pico-8 play session: hold ← + tap ❎, after a click and taps of 🅾, ❎, 🅾+❎, 🅾 in the second before t = 0

[t = 1 s] hold ← ~1s, tap ❎ ~2×
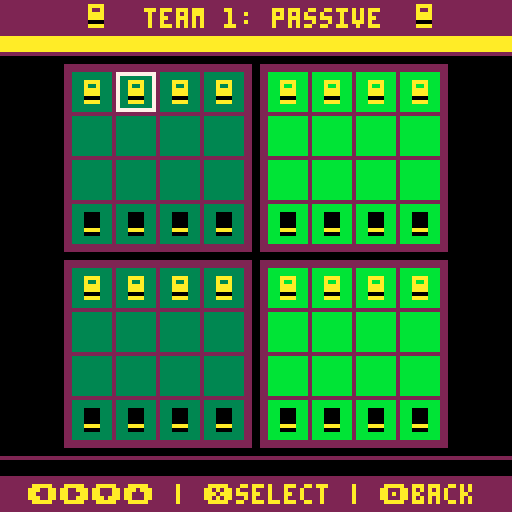
[t = 2 s] hold ← ~2s, tap ❎ ~4×
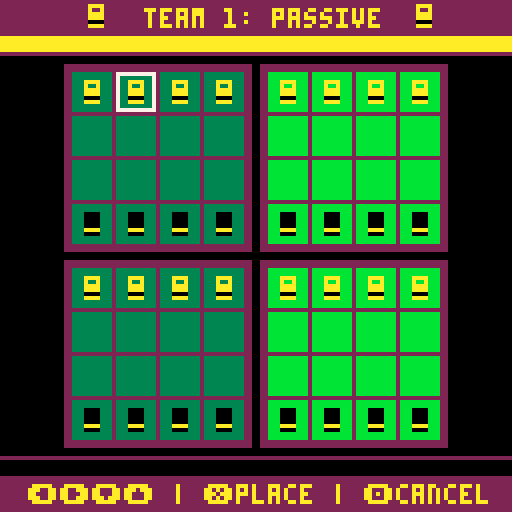
[t = 4 s] hold ← ~4s, tap ❎ ~7×
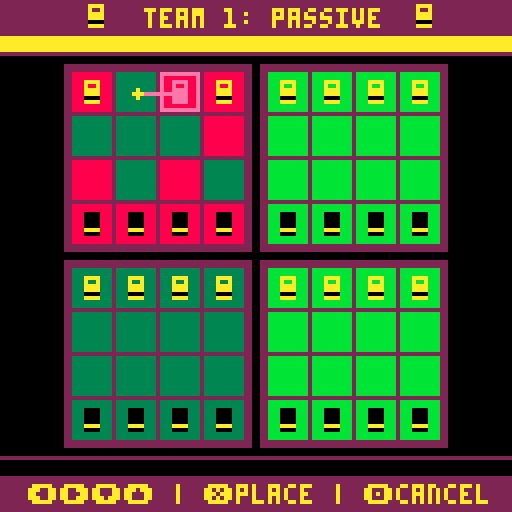
[t = 8 s] hold ← ~8s, tap ❎ ~14×
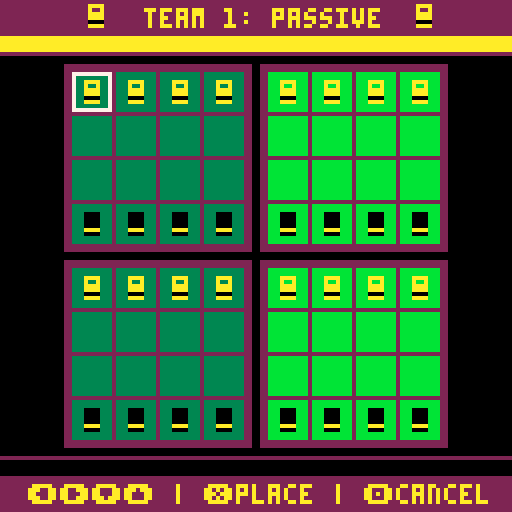

pico-8 cartridge
version 29
__lua__

function frnd(n)
	return flr(rnd(n))
end

function frnda(n, o)
	local addval = o or 1
	return frnd(n)+addval
end

function wrap(value, min, max)

	if value < min then
		return max
	elseif value > max then
		return min
	else
		return value
	end
end

function table_clear(t, start_value)
	local index_start = start_value or 1
	local count = #t
	for i=index_start, count do t[i]=nil end
end

function get_index_in_table(table, entry)
	for i=1, #table do
		if table[i] == entry then
			return i
		end
	end
end

function printc(str, y, col, x)
	print(str, (x or 66)-(#str*4)/2, y, col or 7)
end

function convert_string_to_list(target_list, string_index)
	local value_string = target_list[string_index]
	target_list[string_index] = nil
	for i=0, -1+#value_string/2 do
		add(target_list, tonum(sub(value_string, 1+i*2, 2+i*2)))
	end
	return target_list
end

function get_square_offset(location)
	return c_size_border_ext+c_size_squareborder*location
end

g_list_themes = {

{"custom [editable]", "040905100814000507121009010706020001"},
{"digital grid",  	  "031102070814000210141009081000070010"},
{"classic rock",      "040905100814000507131009030706030005"},
{"good vs. evil",  	  "020800100113000107131009050706060013"},
{"bubblegum pop",			"081402121301001407131009220706220207"},
{"citrus burst",			"091004070814001103120802030311170208"},
{"super shobu",       "000102100813001009041009350908341108"},
{"i want to believe", "000103110814000506031111360700370300"},
{"king of monsters",  "000201100814000310031008421109430605"},
{"20,000 leagues",    "011200100813000112071009300706310208"},
{"night in the city",	"051301100814000107121009230009240708"},
{"freezer burn",   		"131201100814000112071009110706110006"},
{"hole in one",  		  "030905101408000410091009030706290008"},
{"all the feels",     "000201111408000113021009180802191004"},
{"natural selection",	"040305100814000410091009320712330008"},
{"a dog's breakfast", "050300110814000904151008380409391504"},
{"taco vs. hotdog",   "010300100814000410081008400911411508"},
{"the floor is lava", "090802071415000810091009121002130214"}
}

g_list_theme_entry_names = {"title", "board dark", "board light", "board edge", "highlight", "invalid", "invalid2", "background", "menu", "text", "text2", "particle 1", "particle 2", "icon", "color", "color2", "icon", "color", "color2"}
g_list_piece_sprites = {"01020304050607080910111213141516171819202122232425262728293031323334353637383940414243"}
g_list_colors = {"00010203040506070809101112131415"}

function m_move(team, sect, pos_prev, pos_cur, pos_movedpiece_prev, pos_movedpiece_cur)
	local m =
	{
		team=team,
		sect=sect,
		pos_prev=pos_prev,
		pos_cur=pos_cur,
		pos_movedpiece_prev=pos_movedpiece_prev,
		pos_movedpiece_cur=pos_movedpiece_cur,


		play=function(self)
			local target_sect = board.sects[self.sect[1]][self.sect[2]]
			-- if we moved a piece
			if pos_movedpiece_cur then
				-- if the piece is moved off the board, remove it from remaining count
				if self.pos_movedpiece_cur[1] == 0 then
					target_sect.pieces_remaining[3-self.team] -= 1
					g_cap_pieces[self.team] += 1
				else
				-- set the piece's new location to be their team (can only push opposite team)
					target_sect.squares[self.pos_movedpiece_cur[1]][self.pos_movedpiece_cur[2]] = 3-self.team
				end
			end
			-- if we moved a piece
			if pos_movedpiece_prev then
				-- set the piece's prev location to no team (if we moved into it, that will get handled below)
				target_sect.squares[self.pos_movedpiece_prev[1]][self.pos_movedpiece_prev[2]] = 0
			end

			-- set the target spot to our team's color
			target_sect.squares[self.pos_cur[1]][self.pos_cur[2]] = self.team
			-- empty out our old position
			target_sect.squares[self.pos_prev[1]][self.pos_prev[2]] = 0

			board.sects[self.sect[1]][self.sect[2]] = target_sect
		end,

		undo=function(self)
			local target_sect = board.sects[self.sect[1]][self.sect[2]]
			-- set the place we moved back to 0 (if it had a piece on it, that will get fixed below)
			target_sect.squares[self.pos_cur[1]][self.pos_cur[2]] = 0
			-- set our original position back to our team fill
			target_sect.squares[self.pos_prev[1]][self.pos_prev[2]] = self.team
			-- check if we actually moved a piece
			if pos_movedpiece_cur then
				-- use 0 position to mark a scored piece vs. just no move
				if self.pos_movedpiece_cur[1] == 0 then
					-- if we moved a piece off of the board, return the score for it
					target_sect.pieces_remaining[3-self.team] += 1
					g_cap_pieces[self.team] -= 1
				else
					-- otherwise just remove it from its new location
					target_sect.squares[self.pos_movedpiece_cur[1]][self.pos_movedpiece_cur[2]] = 0
				end
			end
			-- check if we actually moved a piece
			if pos_movedpiece_prev then
				-- place it back in its prev location
				target_sect.squares[self.pos_movedpiece_prev[1]][self.pos_movedpiece_prev[2]] = 3-self.team
			end

			board.sects[self.sect[1]][self.sect[2]] = target_sect
		end,
	}
	return m
end

list_undo_moves = {}

function undo_add(move)
	-- if we're adding a new move in the middle of the move list, clear out the old moves past this point, as they are now invalid
	if g_turn <= #list_undo_moves then
		table_clear(list_undo_moves, g_turn)
	end
	add(list_undo_moves, move)
	g_turn += 1
end

function set_row_restrict()
	if g_team_move_turn == 2 then
		g_team_move_sect_row_restrict = 0
	else
		g_team_move_sect_row_restrict = 3-g_team_active
	end
end

function undo_forward()
	-- if we're at the end of the list, return out
	if g_turn > #list_undo_moves then
		sfx(8)
		return
	end

	sfx(7)
	list_undo_moves[g_turn]:play()

	-- if this move takes us to active part of the turn, set up column restrictions and o_riginal place
	if g_team_move_turn == 1 then
		g_team_move_turn = 2

		local cur_move = list_undo_moves[g_turn]
		g_team_move_sect_column_restrict = cur_move.sect[2]
	else
		g_team_move_turn, g_team_active, g_team_move_sect_column_restrict =
			1, 3-g_team_active, 0
	end
	set_row_restrict()
	g_turn += 1
end

function undo_back()

	-- special handling if we're undoing from post-game
	if g_flow_state == c_flow_state_game_end then
		g_flow_state, g_game_winner = c_flow_state_game, 0
		m_transition({get_color(c_color_menu), get_color(c_color_menu), get_color(c_color_menu)}, 20)

		board:focus()
		-- if we forfeited, don't actually pop the last move, as there was no "decisive" move to undo
		if g_game_was_forfeited then
			g_game_was_forfeited = false
			sfx(7)
			return
		end
	end

	-- if there's not any moves to undo, return out
	if g_turn == 1 then
		sfx(8)
		return
	end
	sfx(7)
	-- if we were in the middle of moving a piece, cancel that sect
	if board:highlighted_sect():is_moving_piece() then
		board:highlighted_sect():select_cancel()
	end
	-- if we were in the first phase of a move, we need to do a bit more work to set up the state properly
	if g_team_move_turn == 1 then
		g_team_move_turn, g_team_active = 2, 3-g_team_active
		-- we need to go back to the prev first turn move
		-- to set the sect restriction and offsets
		if #list_undo_moves > 1 then
			local move_prev = list_undo_moves[g_turn-2]
			g_team_move_sect_column_restrict = move_prev.sect[2]
		end
	else
	-- otherwise just roll back to the first phase and undo the move
		g_team_move_turn = 1
		g_team_move_sect_column_restrict = 0
	end
	g_turn -= 1
	set_row_restrict()
	list_undo_moves[g_turn]:undo()
end

function sfx_get_piece()
	if g_team_move_turn == 1 then
		sfx(2)
	else
		sfx(10)
	end
end

function sfx_place_piece()
	if g_team_move_turn == 1 then
		sfx(0)
	else
		sfx(9)
	end
end

function sfx_square_move(selected_value)
	if selected_value > 0 then
		sfx(1)
	else
		sfx(11)
	end
end

function m_sect(parent, sect_id, x_off, y_off, is_color_light, list_setup)
	local s =
	{
		parent=parent,
		sect_id=sect_id,
		x_off=x_off,
		y_off=y_off,
		shake_offset_x=0,
		shake_offset_y=0,
		shake_duration=0,
		shake_intensity=0,
		x=0,
		y=0,
		is_color_light = is_color_light or false,
		squares={},
		pieces_remaining={4,4},
		cursor_row=1,
		cursor_column=1,
		selected_row=0,
		selected_column=0,
		selected_value=0,
		is_focused=false,
		is_highlighted=false,

		init=function(self, list_setup)
			table_clear(self.squares)
			for row=1, c_square_count do
				self.squares[row]={}
				for column=1, c_square_count do
					local valueToSet = 0
					if list_setup ~= nil then
						valueToSet = list_setup[row][column]
					else
						if row == 1 then
							valueToSet = 1
						elseif row == c_square_count then
							valueToSet = 2
						end
					end
					self.squares[row][column] = valueToSet
				end
			end
		end,

		select_cancel=function(self)
			set_selstate(c_selstate_sect)
			if self:is_moving_piece() then
				self.squares[self.selected_row][self.selected_column], self.selected_value, self.selected_row, self.selected_column =
				self.selected_value, 0, 0, 0
				return false
			end
			return true
		end,

		select_square=function(self)
			local piece = self.squares[self.cursor_row][self.cursor_column]
			local pieceToSet = piece
			-- If we don't have something selected already
			if self.selected_value == 0 then
				if piece ~= 0 then
					if piece == g_team_active then
						sfx_get_piece()
						set_selstate(c_selstate_square)
						self.selected_value, self.selected_row, self.selected_column, pieceToSet = piece, self.cursor_row, self.cursor_column, 0
					else
						sfx(8)
					end
				else
					sfx(8)
				end
			else
				-- if we had a piece selected, check if it can be placed here
				if self:is_move_valid(self.selected_row, self.selected_column, self.cursor_row, self.cursor_column, true) then
					pieceToSet = self.selected_value
					self.selected_value = 0
					-- only count it as an end turn if placed it in a different location than it came from
					if self.selected_row ~= self.cursor_row or self.selected_column ~= self.cursor_column then
						handle_piece_moved()
					end
					self.selected_row = 0
					self.selected_column = 0
				else
					sfx(8)
				end
			end
			self.squares[self.cursor_row][self.cursor_column] = pieceToSet
		end,

		adjust_push=function(self, x_off, y_off)
			self.x_off, self.y_off = x_off, y_off
		end,

		focus=function(self)
			self.is_focused = true
			set_selstate(c_selstate_sect)
		end,

		unfocus=function(self)
			self.is_focused = false
			set_selstate(c_selstate_board)
		end,

		handle_button=function(self, button)
			if button == 0 then
				self.cursor_column -= 1
				sfx_square_move(self.selected_value)
			end
			if button == 1 then
				self.cursor_column += 1
				sfx_square_move(self.selected_value)
			end
			if button == 2 then
				self.cursor_row -= 1
				sfx_square_move(self.selected_value)
			end
			if button == 3 then
				self.cursor_row += 1
				sfx_square_move(self.selected_value)
			end

			self.cursor_row, self.cursor_column =
			wrap(self.cursor_row, 1, c_square_count),
			wrap(self.cursor_column, 1, c_square_count)

			if button == 4 then
				if self:select_cancel() then
					sfx(6)
					self:unfocus()
				else
					sfx_place_piece()
				end
			elseif button == 5 then
				self:select_square()
			end
		end,

		is_moving_piece=function(self)
			if self.selected_value > 0 then
				return true
			else
				return false
			end
		end,

		piece_was_pushed=function(self, row, column)
			self:shake(5,1)
			m_particle_circle(self.x+c_size_square/2+get_square_offset(column-1),
			self.y+c_size_square/2+get_square_offset(row-1))
			sfx(3)
		end,

		piece_remove=function(self)
			self.pieces_remaining[3-g_team_active] -= 1
			g_cap_pieces[g_team_active] += 1
			self:shake(5,2)
			sfx(4)
			self:piece_was_pushed(self.cursor_row, self.cursor_column)
			m_particle_square_explosion(self.x+c_size_square/2+get_square_offset(self.cursor_column-1),
			self.y+c_size_square/2+get_square_offset(self.cursor_row-1))
			if self.pieces_remaining[3-g_team_active] == 0 then
				g_game_winner = g_team_active
			end
		end,

		shake=function(self, duration, intensity)
			self.shake_duration, self.shake_intensity = duration, intensity
		end,

		update=function(self)
			if g_ticks % 2 == 0 and self.shake_duration > 0 then
				self.shake_duration -= 1
				self.shake_offset_x,self.shake_offset_y =
				-self.shake_intensity+frnd(2*self.shake_intensity),
			  -self.shake_intensity+frnd(2*self.shake_intensity)
			else
				self.shake_offset_x, self.shake_offset_y = 0, 0
			end

			self.x, self.y = self.parent.x+self.x_off+self.shake_offset_x, self.parent.y+self.y_off+self.shake_offset_y
		end,

		is_move_valid=function(self, r_start, c_start, r_end, c_end, do_move)
			local do_move = do_move or false
			local targetpiece, offset_row, offset_column =
						self.squares[r_end][c_end],
						r_end - r_start,
						c_end - c_start

			-- we can always move onto the same square we started on
			if offset_row == 0 and offset_column == 0 then
				if do_move then
					sfx_place_piece()
				end
				return true
			end

			-- if we're in second turn of player's move, then we must match last turn's move
			if g_team_move_turn == 2 then
				local last_move = list_undo_moves[g_turn-1]

				if menu_info.is_open then
					last_move = g_info_last_move
				end

				if offset_row ~= last_move.pos_cur[1]-last_move.pos_prev[1] or offset_column ~= last_move.pos_cur[2]-last_move.pos_prev[2] then
					return false
				end
			end

			-- we can never move directly on another of our pieces
			if targetpiece == g_team_active then
				return false
			-- if we're in first turn of the player's move, can't move onto any other piece
			elseif g_team_move_turn == 1 and targetpiece ~= 0 then
				return false
			-- if either move is outside the range we can move, automatically fail
			elseif abs(offset_row) > 2 or abs(offset_column) > 2 then
				return false
			-- if we're only moving 1 space,
			elseif abs(offset_row) < 2 and abs(offset_column) < 2 then
				-- moves where no one is there are always fine
				if targetpiece == 0 then
					if do_move then
						undo_add(m_move(g_team_active, self.sect_id, {r_start, c_start}, {r_end, c_end}, nil, nil))
						sfx_place_piece()
					end
					return true
				end

				-- get the location we'd push to
				local push_row, push_column = r_end+offset_row, c_end+offset_column

				-- if it pushes off the sect, then it's always safe
				if push_row < 1 or push_row > c_square_count or push_column < 1 or push_column > c_square_count then
					if do_move then
						-- a piece was moved off, so remove it from sect count
						self:piece_remove()
						undo_add(m_move(g_team_active, self.sect_id, {r_start, c_start}, {r_end, c_end}, {r_end, c_end}, {0,0}))
					end
					return true
				-- if it pushes into empty square, then it's safe
				elseif self.squares[push_row][push_column] == 0 then
					if do_move then
						self.squares[push_row][push_column] = 3-g_team_active
						self:piece_was_pushed(push_row, push_column)
						undo_add(m_move(g_team_active, self.sect_id, {r_start, c_start}, {r_end, c_end}, {r_end, c_end}, {push_row, push_column}))
					end
					return true
				else
				-- can't push into another piece, so fail
					return false
				end
			-- this is a 2 move on at least one axis
			else
				-- We don't allow (2, 1) moves so fail those out
				if (abs(offset_row) == 2 and abs(offset_column) == 1) or (abs(offset_row) == 1 and abs(offset_column) == 2) then
					return false
				end
				-- now only 2,2 and 2,0 type moves exist
				local push_intermediate_row, push_intermediate_column, push_row, push_column =
							r_end-offset_row/2, c_end-offset_column/2, r_end+offset_row/2, c_end+offset_column/2

				-- if there was a piece on the way to our move, we need to deal with it
				if self.squares[push_intermediate_row][push_intermediate_column] ~= 0 then
					-- if we're in turn 1 where no pushes are allowed, or the piece is our team, fail out immediately
					if g_team_move_turn == 1 or self.squares[push_intermediate_row][push_intermediate_column] == g_team_active then
						return false
					end
					-- if the place we're moving is empty, could be valid to push intermediate piece past it
					if self.squares[r_end][c_end] == 0 then
						-- if we'd push the intermediate piece off the sect, move is always good
						if push_row < 1 or push_row > c_square_count or push_column < 1 or push_column > c_square_count then
							if do_move then
								-- clear the intermediate piece
								self.squares[push_intermediate_row][push_intermediate_column] = 0
								-- remove the piece from board
								self:piece_remove()
								undo_add(m_move(g_team_active, self.sect_id, {r_start, c_start}, {r_end, c_end}, {push_intermediate_row, push_intermediate_column}, {0, 0}))
							end
							return true
						-- if we'd push intermediate piece into an empty, move is good
						elseif self.squares[push_row][push_column] == 0 then
							if do_move then
								-- clear the intermediate piece & and set it to the pushed location
								self.squares[push_intermediate_row][push_intermediate_column], self.squares[push_row][push_column] =
								0, 3-g_team_active
								self:piece_was_pushed(push_row, push_column)
								undo_add(m_move(g_team_active, self.sect_id, {r_start, c_start}, {r_end, c_end}, {push_intermediate_row, push_intermediate_column}, {push_row, push_column}))
							end
							return true
						-- otherwise we're trying to push intermediate into another piece, which is not allowed
						else
							return false
						end
					-- if we have to deal with pushing a piece in target location, need to check some stuff
					else
						-- if we have an intermediate piece, we can't do the move (can't push two pieces in a move)
						if self.squares[push_intermediate_row][push_intermediate_column] ~= 0 then
							return false
						-- otherwise if we'd move the piece off the sect, move is always good
						elseif push_row < 1 or push_row > c_square_count or push_column < 1 or push_column > c_square_count then
							if do_move then
								self:piece_remove()
								undo_add(m_move(g_team_active, self.sect_id, {r_start, c_start}, {r_end, c_end}, {r_end, c_end}, {0, 0}))
							end
							return true
						-- if we'd push into empty, move is also good
						elseif self.squares[push_row][push_column] == 0 then
							if do_move then
								self.squares[push_row][push_column] = 3-g_team_active
								self:piece_was_pushed(push_row, push_column)
								undo_add(m_move(g_team_active, self.sect_id, {r_start, c_start}, {r_end, c_end}, {r_end, c_end}, {push_row, push_column}))
							end
							return true
						-- otherwise we're pushing into an occupied space, which can't be done
						else
							return false
						end
					end
				-- if there was no intermediate piece along the way to our move, just check if we have to push a piece
				else
					-- if the place we're going is empty then it's all good
					if self.squares[r_end][c_end] == 0 then
						if do_move then
							undo_add(m_move(g_team_active, self.sect_id, {r_start, c_start}, {r_end, c_end}, nil, nil))
							sfx_place_piece()
						end
						return true
					-- if we'd push off the sect, move is always good
					elseif push_row < 1 or push_row > c_square_count or push_column < 1 or push_column > c_square_count then
						if do_move then
							self:piece_remove()
							undo_add(m_move(g_team_active, self.sect_id, {r_start, c_start}, {r_end, c_end}, {r_end, c_end}, {0, 0}))
						end
						return true
					-- if we'd push into a free space, move is good
					elseif self.squares[push_row][push_column] == 0 then
						if do_move then
							self.squares[push_row][push_column] = 3-g_team_active
							self:piece_was_pushed(push_row, push_column)
							undo_add(m_move(g_team_active, self.sect_id, {r_start, c_start}, {r_end, c_end}, {r_end, c_end}, {push_row, push_column}))
						end
						return true
					else
						-- since we're landing on a piece and pushing it, if the place we're pushing it is filled, we can't make that move
						return false
					end
				end
			end
			return true
		end,

		draw=function(self, color_override)
			rectfill(self.x, self.y, self.x+c_size_sect, self.y+c_size_sect, get_color(c_color_sect_edge))

			-- draw all the squarebackgrounds
			for row=1, c_square_count do
				for column=1, c_square_count do
					local x_offset, y_offset, color =
								get_square_offset(column-1),
								get_square_offset(row-1),
								get_color(c_color_sect_dark)
					if is_color_light then
						color = get_color(c_color_sect_light)
					end
					if self:is_moving_piece() then
						if not self:is_move_valid(self.selected_row, self.selected_column, row, column) then
							color = get_color(c_color_invalid)
						end
					end
					rectfill(self.x+x_offset, self.y+y_offset, self.x+x_offset+c_size_square-1, self.y+y_offset+c_size_square-1, color)
					-- if the square has apiece in it, draw it
					if self.squares[row][column] ~= 0 then
						local piece_offset = (c_size_square-8)/2
						draw_piece(self.x+x_offset+piece_offset, self.y+y_offset+piece_offset, self.squares[row][column])
					end
					pal()
				end
			end
			-- highlight the sect we're on
			if self.is_highlighted and not self.is_focused and not menu_undo.is_open then
				local color = color_override or get_color(c_color_highlight)
				rect(self.x, self.y, self.x+c_size_sect, self.y+c_size_sect, color)
			end

			-- highlight the square we have selected
			local x_cursor_offset, y_cursor_offset, cursor_color =
				get_square_offset(self.cursor_column-1),
			 	get_square_offset(self.cursor_row-1),
				get_color(c_color_highlight)

			-- if we're moving a piece, also draw the piece highlighted and a line from our old position to new
			if self:is_moving_piece() then
				local x_org_offset, y_org_offset, piece_offset, center_offset =
							get_square_offset(self.selected_column-1),
							get_square_offset(self.selected_row-1),
							(c_size_square-8)/2,
							c_size_square/2

				if not self:is_move_valid(self.selected_row, self.selected_column, self.cursor_row, self.cursor_column) then
					cursor_color = get_color(c_color_invalid_sec)
				end

				line(self.x+x_cursor_offset+center_offset, self.y+y_cursor_offset+center_offset, self.x+x_org_offset+center_offset, self.y+y_org_offset+center_offset, cursor_color) --get_team_color(g_team_active))
				circfill(self.x+x_org_offset+center_offset, self.y+y_org_offset+center_offset, 1, get_team_color(g_team_active))
				draw_piece(self.x+x_cursor_offset+piece_offset, self.y+y_cursor_offset+piece_offset, self.selected_value, cursor_color)

				-- highlight the square we have focused based on whether we're moving to a good location
				rect(self.x+x_cursor_offset, self.y+y_cursor_offset, self.x+x_cursor_offset+c_size_square-1, self.y+y_cursor_offset+c_size_square-1, cursor_color)
			else
				-- if we're not yet moving a piece, but this sect is in focus, highlight the square we have focused based on if we can move the piece underneath us
				if self.is_highlighted and self.is_focused and not menu_undo.is_open then
					if self.squares[self.cursor_row][self.cursor_column] == 0 or self.squares[self.cursor_row][self.cursor_column] == 3-g_team_active then
						cursor_color = get_color(c_color_invalid)
					end
					rect(self.x+x_cursor_offset, self.y+y_cursor_offset, self.x+x_cursor_offset+c_size_square-1, self.y+y_cursor_offset+c_size_square-1, cursor_color)

				end
			end

			-- if we're in the active state of a turn, show a line indicating the Passive move we just did in the other side
			if g_team_move_turn == 2 then
				local last_move = list_undo_moves[g_turn-1]
				if menu_info.is_open then
					last_move = g_info_last_move
				end
				if last_move.sect[1] == self.sect_id[1] and last_move.sect[2] == self.sect_id[2] then
					local x_cursor_offset, y_cursor_offset, x_org_offset, y_org_offset =
								get_square_offset(last_move.pos_cur[2]-1),
								get_square_offset(last_move.pos_cur[1]-1),
								get_square_offset(last_move.pos_prev[2]-1),
								get_square_offset(last_move.pos_prev[1]-1)

					local center_offset = c_size_square/2
					circfill(self.x+x_org_offset+center_offset, self.y+y_org_offset+center_offset, 1, get_team_color(last_move.team))

					line(self.x+x_cursor_offset+center_offset, self.y+y_cursor_offset+center_offset, self.x+x_org_offset+center_offset, self.y+y_org_offset+center_offset, get_team_color(last_move.team)) --get_team_color(g_team_active))
				end
			end
		end,
	}
	s:init(list_setup)
	return s
end

list_particles = {}

function m_particle(x,y, angle, speed, friction, radius, lifetime, color, color_decay)
  local p =
  {
    x=x,
    y=y,
    angle=angle,
    speed=speed,
		friction=friction,
    radius=radius,
		lifetime=lifetime,
		lifetime_max=lifetime,
    color=color,
		color_decay=color_decay,

    update=function(self)
			self.lifetime -= 1
			if self.lifetime <= 0 then
				del(list_particles, self)
				return
			end

			self.x += cos(self.angle) * self.speed
			self.y += sin(self.angle) * self.speed
			self.speed = self.speed*self.friction
    end,

    draw=function(self)
			local color = self.color
			if self.lifetime/self.lifetime_max < .5 then
				color = self.color_decay
			end
   		rectfill(self.x,self.y, self.x+self.radius, self.y+self.radius, color)
    end,
  }
	add(list_particles, p)
  return p
end

function m_particle_square_explosion(x,y)

	for i=1, 20 do
		local color = get_color(c_color_particle)
		local color_decay = get_color(c_color_particle_sec)
		if frnd(100) < 25 then
			color, color_decay = 7, 5
		end
		m_particle(x, y, rnd(1), 1+rnd(1), .95, rnd(1), 15+frnd(15), color, color_decay)
	end

end

function m_particle_circle(x,y)
	local p =
	{
		x=x,
		y=y,
		radius_cur=0,

		update=function(self)
			if g_ticks % 1 == 0 then
				self.radius_cur += 1
				if self.radius_cur > 10 then
					del(list_particles, self)
					return
				end
			end
		end,

		draw=function(self)
			local circle_color = get_color(c_color_particle)
			if self.radius_cur/10 > .5 then
			circle_color = get_color(c_color_particle_sec)
			end
			circ(self.x, self.y, self.radius_cur, circle_color)
		end,
	}
	add(list_particles, p)
	return p
end

function get_team_index(team)
	if team == 1 then
		return c_color_piece_teamone
	else
		return c_color_piece_teamtwo
	end
end

function get_team_color(team, issecondary)
	if team == 1 then
		if issecondary then
			return get_color(c_color_piece_teamone_sec)
		else
			return get_color(c_color_piece_teamone)
		end
	else
		if issecondary then
			return get_color(c_color_piece_teamtwo_sec)
		else
			return get_color(c_color_piece_teamtwo)
		end
	end
end

function draw_piece(x, y, team, override_color)
	if team == 0 then
		return
	end
	if override_color then
		pal(7, override_color)
		pal(8, override_color)
	else
		pal(7, get_team_color(team))
		pal(8, get_team_color(team, true))
	end
	local team_index = i_piece_teamone
	if team == 2 then
		team_index = i_piece_teamtwo
	end
	spr(g_list_piece_sprites[g_list_themes[g_theme][team_index]], x, y)
	pal()
end

function m_board()
  local b =
  {
    x=0,
    y=0,
		sects={},
		cursor_column=1,
		cursor_row=1,
		is_focused=false,

		init=function(self)
			for row=1, 2 do
				self.sects[row]={}
				for column=1, 2 do
					self.sects[row][column] = m_sect(self, {row,column}, 0, 0, column == 2)
				end
			end
			self:adjust_push()
		end,

		adjust_push=function(self)
			local total_size = c_size_sect*2+c_size_sect_separation
      self.x = (127-total_size)/2
      self.y = self.x
			for row=1, 2 do
				for column=1,2 do
					local target_x, target_y, color = 0, 0, get_color(c_color_sect_dark)
					if column == 2 then
						target_x = c_size_sect+c_size_sect_separation+1
						color = get_color(c_color_sect_light)
					end
					if row == 2 then
						target_y = c_size_sect+c_size_sect_separation+1
					end
					self.sects[row][column]:adjust_push(target_x, target_y, c_square_count, c_size_square, c_size_border_int, c_size_border_ext)
				end
			end
		end,

		highlighted_sect=function(self)
			return self.sects[self.cursor_row][self.cursor_column]
		end,

		focus=function(self)
			self.is_focused, self.sects[self.cursor_row][self.cursor_column].is_highlighted = true, true
			set_selstate(c_selstate_board)
			sfx(5)
		end,

		unfocus=function(self)
			self.is_focused, self.sects[self.cursor_row][self.cursor_column].is_highlighted = false, false
			set_selstate(c_selstate_main)
		end,

		handle_button=function(self, button)
			self.sects[self.cursor_row][self.cursor_column].is_highlighted = false
			if button == 0 then
				self.cursor_column -= 1
				sfx(11)
			end
			if button == 1 then
				self.cursor_column += 1
				sfx(11)
			end
			if button == 2 then
				self.cursor_row -= 1
				sfx(11)
			end
			if button == 3 then
				self.cursor_row += 1
				sfx(11)
			end

			self.cursor_row = wrap(self.cursor_row, 1, 2)
			self.cursor_column = wrap(self.cursor_column, 1, 2)

			self.sects[self.cursor_row][self.cursor_column].is_highlighted = true

			if button == 4 then
				sfx(8)
			end
			if button == 5 then
				if self.cursor_column ~= g_team_move_sect_column_restrict and self.cursor_row ~= g_team_move_sect_row_restrict then
					sfx(5)
					self.sects[self.cursor_row][self.cursor_column]:focus()
				else
					sfx(8)
				end
			end

		end,

    update=function(self)
			for row=1, 2 do
				for column=1, 2 do
					self.sects[row][column]:update()
				end
			end
    end,

    draw=function(self)
			for row=1, 2 do
				for column=1, 2 do
					if column ~= g_team_move_sect_column_restrict and row ~= g_team_move_sect_row_restrict then
						self.sects[row][column]:draw()
					else
						self.sects[row][column]:draw(get_color(c_color_invalid))
					end
				end
			end

			-- trays and labels

			if g_draw_labels then
				local abc = "abcdefgh"
				for k=0, 1 do
					for i=0, 7 do
						local sect_offset = 0
						if i > 3 then
							sect_offset = 7
						end
						print(i+1, 11+k*103, 21+sect_offset+i*11, get_color(c_color_text_secondary))
						print(sub(abc, i+1, i+1), 21+sect_offset+i*11, 10+k*103, get_color(c_color_text_secondary))
					end
				end
			else
				rectfill(0, 9, 127, 12, get_color(c_color_piece_teamone))
				rectfill(0, 115, 127, 118, get_color(c_color_piece_teamtwo))


				for team=1, 2 do
					local teamoff = 13+101*(team-1)
					line(0, teamoff, 127, teamoff, get_color(c_color_menu))
					if team == 2 then
						teamoff += 5
					end
					for i=0, g_cap_pieces[team]-1 do
						pal(7, get_team_color(3-team))
						spr(0, 60-((g_cap_pieces[team]-1)*4)+8*i, -6+teamoff)
						pal()
					end
				end
			end
    end,
  }
  b:init()
  return b
end

function menu_forfeit()
	if g_flow_state == c_flow_state_game_end or g_selstate == c_selstate_main then
		sfx(8)
		return
	end
	sfx(5)
	menu_options:close()
	menu_undo:close_cancel()

	g_game_was_forfeited = true
	g_game_winner = 3-g_team_active
end

function menu_toggle_labels()
	sfx(5)
	g_draw_labels = not g_draw_labels
	board:adjust_push()
end

function handle_move_clear()
	set_row_restrict()
	board:highlighted_sect():unfocus()
end

function handle_turn_swap()
	g_team_active, g_team_move_turn, g_team_move_sect_column_restrict = 3-g_team_active, 1, 0
	handle_move_clear()
end

function handle_piece_moved()
	if g_team_move_turn == 2 then
		handle_turn_swap()
	else
		g_team_move_sect_column_restrict, g_team_move_turn = board.cursor_column, 2
		handle_move_clear()
	end
end

function do_game_end()
	board:highlighted_sect():select_cancel()
	board:highlighted_sect():unfocus()
	board:unfocus()
	g_ticks_banner, g_banner_offset, g_flow_state = 0, 0, c_flow_state_game_end
	set_selstate(c_selstate_game_end)
	m_transition({7, 12, 1}, 20)
end

function setup()
	convert_string_to_list(g_list_piece_sprites, 1)
	convert_string_to_list(g_list_colors,1)

	foreach(g_list_themes, function(theme)
		convert_string_to_list(theme, 2)
	end)
	savedata_load()

	c_square_count,
	c_size_square,
	c_size_border_int,
	c_size_border_ext,
	c_size_sect_separation,

	c_color_sect_dark,
	c_color_sect_light,
	c_color_sect_edge,
	c_color_highlight,
	c_color_invalid,
	c_color_invalid_sec,

	c_color_background,
	c_color_menu,
	c_color_text,
	c_color_text_secondary,

	c_color_particle,
	c_color_particle_sec,

	i_piece_teamone,
	c_color_piece_teamone,
	c_color_piece_teamone_sec,
	i_piece_teamtwo,
	c_color_piece_teamtwo,
	c_color_piece_teamtwo_sec,

	c_flow_state_game,
	c_flow_state_game_end,

	c_selstate_main,
	c_selstate_game_end,
	c_selstate_board,
	c_selstate_sect,
	c_selstate_square,

	c_selstate_menu_undo,
	c_selstate_menu_options,
	c_selstate_menu_options_selected,
	c_selstate_menu_info,
	g_draw_labels

	= 4, 10, 1, 2, 2,
		2, 3, 4, 5, 6, 7, 8, 9, 10, 11, 12, 13, 14, 15, 16, 17, 18, 19,
	  1, 2,
	  1, 2, 3, 4, 5, 6, 7, 8, 9,
		false

	c_size_sect = c_size_square*c_square_count+
		c_size_border_int*(c_square_count-1)+
		c_size_border_ext*2
		-1

	c_size_squareborder = c_size_border_int+c_size_square

	menu_options = m_menu_options()
	menu_undo = m_menu_undo()
	header = m_header()
	menu_info = m_menu_info()
	menuitem(1, "undo", menu_undo_open)
	menuitem(2, "toggle labels", menu_toggle_labels)
	menuitem(3, "themes", menu_options_open)
	menuitem(4, "instructions", menu_info_open)
	menuitem(5, "forfeit", menu_forfeit)
  reset()
end

function reset()
	header = m_header()
	g_ticks,
	g_ticks_banner,
	g_turn,
	g_team_active,
	g_team_move_turn,
	g_team_move_sect_column_restrict,
	g_team_move_sect_row_restrict,
	g_flow_state,
	g_selstate,

	g_cap_pieces,

	g_game_winner,
	g_game_was_forfeited,
	g_banner_offset

	= 0, 0,
	  1, 1, 1, 0, 0,
		c_flow_state_game,
		c_selstate_main,

		{0, 0},

		0,
		false,
		0

  board = m_board()
	table_clear(list_undo_moves)
	table_clear(list_particles)
	m_transition({get_color(c_color_menu), get_color(c_color_menu), get_color(c_color_menu)}, 20)
	set_row_restrict()
end

list_transitions = {}

function m_transition(list_transition_colors, duration)
	local t =
	{
		list_transition_colors = list_transition_colors,
		duration_initial = duration,
		duration_remaining = duration,

		update=function(self)
			self.duration_remaining -= 1
			if self.duration_remaining == 0 then
				del(list_transitions, self)
			end
		end,

		draw=function(self)
			local duration_percent = self.duration_remaining/self.duration_initial
			local color = self.list_transition_colors[1]
			fillp(0b0000000000000000)
			if duration_percent < .3 then
				color = self.list_transition_colors[3]
				fillp(0b0101111001011011.1)
			elseif duration_percent < .6 then
				color = self.list_transition_colors[2]
				fillp(0b1010010110100101.1)
			end
			rectfill(0, 0, 127, 127, color)
			fillp(0b0000000000000000)
		end,
	}
	add(list_transitions, t)
	return t
end

function savedata_save()
	dset(0, g_theme)
	for i=2, #g_list_themes[1] do
		dset(i,	g_list_themes[1][i])
	end
end

function savedata_load()
	cartdata("tmirobot_shobu_v1")

	g_theme = dget(0)
	if g_theme == 0 then
		g_theme = 2
	else
		for i=2, #g_list_themes[1] do
			local loadvalue = dget(i)
			g_list_themes[1][i] = loadvalue
		end
	end
end

function _init()
	setup()
end


function get_color(color_to_get)
	return g_list_themes[g_theme][color_to_get]
end

function _update60()
	g_ticks += 1
	foreach(list_transitions, function(transition)
		transition:update()
	end)

	local button = 999
	if btnp(0) then
		button = 0
	elseif btnp(1) then
		button = 1
	elseif btnp(2) then
		button = 2
	elseif btnp(3) then
		button = 3
	elseif btnp(4) then
		button = 4
	elseif btnp(5) then
		button = 5
	end

	if button ~= 999 then
		if g_selstate == c_selstate_main then
			if button == 5 then
				m_transition({7, 12, 1}, 20)
				sfx(13, -2)
				board:focus()
			elseif button == 4 then
				sfx(8)
			end
		elseif g_selstate == c_selstate_game_end then
			if button == 4 then
				undo_back()
			end
			if button == 5 then
				sfx(5)
				reset()
			end
		elseif g_selstate == c_selstate_board then
			board:handle_button(button)
		elseif g_selstate == c_selstate_sect then
			board:highlighted_sect():handle_button(button)
		elseif g_selstate == c_selstate_square then
			board:highlighted_sect():handle_button(button)
		elseif g_selstate == c_selstate_menu_options then
			menu_options:handle_button(button)
		elseif g_selstate == c_selstate_menu_undo then
			menu_undo:handle_button(button)
		elseif g_selstate == c_selstate_menu_info then
			menu_info:handle_button(button)
		end
	end

	if g_flow_state == c_flow_state_game_end or g_selstate == c_selstate_main then
		g_ticks_banner += 1
		if (g_ticks_banner > 32 and g_ticks_banner <= 74) or (g_flow_state == c_flow_state_game_end and (g_ticks_banner > 100 and g_ticks_banner <= 200)) then
			if g_ticks_banner == 40 then
		   	if g_selstate == c_selstate_main then
					sfx(13)
				else
					sfx(12)
				end
			end
			if g_ticks_banner > 59 and g_ticks_banner < 110 then
				if g_ticks_banner > 68 and g_ticks_banner < 107 then
					g_banner_offset += 1
				else
					g_banner_offset += 2
				end
			else
				g_banner_offset += 4
			end
		end
	elseif g_game_winner > 0 then
		do_game_end()
	end

	menu_options:update()
	menu_undo:update()
	board:update()
	menu_info:update()
	foreach(list_particles, function(p)
		p:update()
	end)
end

function draw_banner_shobu()
	local color_back = get_color(c_color_background)
	local color_front = get_color(c_color_text)
	pal(7, color_front)

	rectfill(-1, -83+g_banner_offset, 128, -54+g_banner_offset, color_front)
	rectfill(-1, -82+g_banner_offset, 128, -55+g_banner_offset, color_back)
	spr(160, 24, -80+g_banner_offset, 10, 2)
	print("by @tmi_robot", 38, -61+g_banner_offset, color_front)
	pal()
end

function draw_banner_win()
	local color_back = get_team_color(g_game_winner)
	local color_front = get_team_color(3-g_game_winner)


	rectfill(131-g_banner_offset, 39, 128-g_banner_offset+132, 62, color_front)
	rectfill(132-g_banner_offset, 40, 128-g_banner_offset+131, 61, color_back)

	rectfill(-133+g_banner_offset, 66, -128+g_banner_offset+124, 89, color_front)
	rectfill(-132+g_banner_offset, 67, -128+g_banner_offset+123, 88, color_back)

	pal(7, color_front)
	spr(64, 145-g_banner_offset, 43, 12, 2)
	spr(96, -111+g_banner_offset, 70, 8, 2)
	spr(104+2*g_game_winner, -31+g_banner_offset, 70, 2, 2)

	pal()
end

function _draw()

	cls(get_color(c_color_background))
	board:draw()
	header:draw()
	menu_options:draw()
	menu_info:draw()
	foreach(list_particles, function(p)
		p:draw()
	end)

	if g_selstate == c_selstate_game_end then
		draw_banner_win()
	end

	if g_selstate == c_selstate_main then
		draw_banner_shobu()
	end

	foreach(list_transitions, function(transition)
		transition:draw()
	end)
end

function get_header_text_for_movement()
	local turn = "passive"
	if g_team_move_turn == 2 then
		turn = "active"
	end
	if g_team_active == 1 then
		return "team 1: "..turn, c_color_piece_teamone
	else
		return "team 2: "..turn, c_color_piece_teamtwo
	end
end

function m_header()
	local h =
	{
		text = "",
		keyprompts = "\151play | [start] options",
		color = c_color_text,
		offset = 0,

		draw=function(self)
			rectfill(0, 0, 127, 8, get_color(c_color_menu))
			local team_to_draw = g_team_active
			if g_selstate == c_selstate_game_end then
				team_to_draw = g_game_winner
			end

			if g_selstate > c_selstate_main and g_selstate <= c_selstate_menu_undo then
				draw_piece(20, 0, team_to_draw)
				draw_piece(102, 0, team_to_draw)
			end
			rectfill(0, 119, 127, 127, get_color(c_color_menu))

			printc(self.keyprompts, 121, get_color(c_color_text), 64-self.offset)

			if (menu_undo.is_open and g_turn > 1) or (menu_info.is_open and menu_info.page_cur > 1) then
				print("\139", 2, 2, get_color(c_color_text))
			end
			if (menu_undo.is_open and g_turn <= #list_undo_moves) or (menu_info.is_open and menu_info.page_cur < menu_info.page_max) then
				print("\145", 119, 2, get_color(c_color_text))
			end
			printc(self.text, 2, get_color(self.color))
		end,

		set=function(self, text, color, keyprompts, offset)
			self.text = text
			self.color = color
			self.keyprompts = keyprompts
			self.offset = offset
		end,
	}
	return h
end

function set_selstate(selstate)

	if menu_undo.is_open then
		menu_undo.original_selstate = selstate
	else
		local team_header_text, team_header_color = get_header_text_for_movement()
		if selstate ~= c_selstate_menu_options_selected then
			g_selstate = selstate
		end
		if g_selstate == c_selstate_main then
			header:set("", c_color_text, "\151play | [start] options", 0)
		elseif g_selstate == c_selstate_game_end then
			header:set("winner: team "..g_game_winner, get_team_index(g_game_winner), "\142 undo | \151 restart", 3)
		elseif selstate == c_selstate_board then
			header:set(team_header_text, team_header_color, "\139\145\131\148 | \151select", 8)
		elseif selstate == c_selstate_sect then
			header:set(team_header_text, team_header_color, "\139\145\131\148 | \151select | \142back ", 11)
		elseif selstate == c_selstate_square then
			header:set(team_header_text, team_header_color,"\139\145\131\148 | \151place | \142cancel", 11)
		elseif selstate == c_selstate_menu_options then
			if menu_options.row_cur > 1 then
				header:set("themes", c_color_text, "\139\145\131\148 | \151select | \142back", 12)
			else
				if menu_options_theme_is_editable() then
					header:set("themes", c_color_text, "\139\145 | \151edit | \142save", 6)
				else
					header:set("themes", c_color_text, "\139\145 | \142save", 0)
				end
			end
		elseif selstate == c_selstate_menu_options_selected then
			header:set("themes", c_color_text, "\139\145 | \151confirm | \142cancel", 8)
		elseif selstate == c_selstate_menu_undo then
			header:set("undo moves", team_header_color, "\139\145 | \151confirm | \142cancel ", 6)
		elseif selstate == c_selstate_menu_info then
			header:set("instructions", c_color_text, "\139\145 | \142close", 4)
		end
	end
end

function m_menu_options_entry(parent, name, offset_x, offset_y, theme_index, list_choices)
	local e =
	{
		parent = parent,
		name = name,
		offset_x = offset_x,
		offset_y = offset_y,
		x = 0,
		y = 0,
		is_highlighted = false,
		is_selected = false,
		is_category_row = false,
		choice_cur = 1,
		choice_original = 1,
		theme_index = theme_index,
		list_choices = list_choices,

		update_value=function(self)
		end,

		init_value=function(self)
		end,

		update=function(self)
			self.x = self.parent.x+self.offset_x
			self.y = self.parent.y+self.offset_y
		end,

		highlight=function(self)
			self.is_highlighted = true
		end,

		unhighlight=function(self)
			self.is_highlighted = false
		end,

		select=function(self)
			self.is_selected = true
			set_selstate(c_selstate_menu_options_selected)
			self.choice_original = self.choice_cur
		end,

		unselect=function(self)
			self.is_selected = false
			set_selstate(c_selstate_menu_options)
		end,

		cancel=function(self)
			if self.is_selected == false then
				return
			end
			self.choice_cur = self.choice_original
			self:update_value()
			self:unselect()
		end,

		adjust_choice=function(self, amount)
			sfx(7)
			self.choice_cur += amount
			self.choice_cur = wrap(self.choice_cur, 1, #self.list_choices)
			if self.is_category_row then
				set_selstate(c_selstate_menu_options)
			end
			self:update_value()
		end,

		handle_button=function(self, button)
			if self.is_selected or self.is_category_row then
				if button == 0 then
					self:adjust_choice(-1)
				elseif button == 1 then
					self:adjust_choice(1)
				elseif button == 2 or button == 3 then
					sfx(8)
				elseif button == 4 then
					sfx(6)
					if self.is_category_row then
						return false
					end
					self:cancel()
				elseif button == 5 then
					if self.is_category_row then
						if menu_options_theme_is_editable() then
							menu_options:row_adjust(1)
							if not self.is_selected then
								set_selstate(c_selstate_menu_options)
							end
							sfx(5)
							return true
						else
							sfx(8)
							return true
						end
					end
					sfx(5)
					self:unselect()

				end
				return true
			else
				if button == 5 then
					sfx(5)
					self:select()
					return true
				end
			end
			return false
		end,
	}
	return e
end

function m_menu_options_entry_theme(parent, name, offset_x, offset_y, theme_index, list_choices)
	local e = m_menu_options_entry(parent, name, offset_x, offset_y, theme_index, list_choices)

	e.choice_cur = g_theme

	e.is_category_row = true

	e.update_value=function(self)
		g_theme = self.choice_cur
		menu_options:refresh()
	end

	e.draw=function(self)
		local color = get_color(c_color_text_secondary)
		if self.is_selected then
			color = get_color(c_color_invalid)
		elseif self.is_highlighted then
			color = get_color(c_color_highlight)
		end

		print(self.list_choices[self.choice_cur], self.x, self.y, color)
	end

	return e
end

function m_menu_options_entry_color(parent, name, offset_x, offset_y, theme_index)
	local e = m_menu_options_entry(parent, name, offset_x, offset_y, theme_index, g_list_colors)

	e.init_value=function(self)
		self.choice_cur = get_index_in_table(g_list_colors, g_list_themes[g_theme][theme_index])
	end

	e:init_value()

	e.update_value=function(self)
		g_list_themes[g_theme][theme_index]=g_list_colors[self.choice_cur]
	end

	e.draw=function(self)
		local color = get_color(c_color_menu)
		if self.is_selected then
			color = get_color(c_color_invalid)
		elseif self.is_highlighted then
			color = get_color(c_color_highlight)
		end
		rectfill(self.x, self.y, self.x+9, self.y+9, self.list_choices[self.choice_cur])
		rect(self.x, self.y, self.x+9, self.y+9, color)
	end

	return e
end

function m_menu_options_entry_piece(parent, name, offset_x, offset_y, theme_index, whichteam)
	local e = m_menu_options_entry(parent, name, offset_x, offset_y, theme_index, g_list_piece_sprites)

	e.team = whichteam

	e.init_value=function(self)
		self.choice_cur = g_list_themes[g_theme][theme_index]
	end

	e:init_value()

	e.update_value=function(self)
		g_list_themes[g_theme][theme_index]=self.choice_cur
	end

	e.draw=function(self)
		local color = get_color(c_color_menu)
		if self.is_selected then
			color = get_color(c_color_invalid)
		elseif self.is_highlighted then
			color = get_color(c_color_highlight)
		end
		rectfill(self.x, self.y, self.x+9, self.y+9, g_list_themes[g_theme][c_color_sect_dark])
		rect(self.x, self.y, self.x+9, self.y+9, color)

		draw_piece(self.x+1, self.y+1, self.team)
	end

	return e
end

function menu_options_theme_is_editable()
	if menu_options.rows[1].list_entries[1].choice_cur == 1 then
		return true
	end
  return false
end

function m_menu_options_row(parent, offset_x, offset_y, title, list_entries, is_grid)
	local r =
	{
		parent = parent,
		offset_x = offset_x,
		offset_y = offset_y,
		x = 0,
		y = 0,
		title = title,
		list_entries = list_entries,
		is_grid = is_grid or false,
		entry_row = 1,
		entry_column = 1,
		is_highlighted = false,


		refresh=function(self)
			if self.is_grid then
				for column=1, #self.list_entries do
					for row=1, #self.list_entries[column] do
						self.list_entries[column][row]:init_value()
					end
				end
			else
				foreach(self.list_entries, function(entry)
					entry:init_value()
				end)
			end
		end,

		highlight=function(self)
			self.is_highlighted = true
			self.entry_column = 1
			if self.is_grid then
				self.list_entries[self.entry_column][self.entry_row]:highlight()
			else
				self.list_entries[self.entry_column]:highlight()
			end
		end,

		unhighlight=function(self)
			self.is_highlighted = false
			if self.is_grid then
				self.list_entries[self.entry_column][self.entry_row]:unhighlight()
			else
				self.list_entries[self.entry_column]:unhighlight()
			end
		end,

		get_cur_entry=function(self)
			if self.is_grid then
				return self.list_entries[self.entry_column][self.entry_row]
			else
				return self.list_entries[self.entry_column]
			end
		end,


		handle_button=function(self, button)
			if button >= 0 and button <= 3 then
				self:get_cur_entry():unhighlight()
			end
			if button == 0 then
				if not self:get_cur_entry():handle_button(0) then
					if #self.list_entries == 1 then
						sfx(8)
					else
						self.entry_column -= 1
						sfx(7)
					end
				end
				self.entry_column = wrap(self.entry_column, 1, #self.list_entries)
				self:get_cur_entry():highlight()
				return true
			end
			if button == 1 then
				if not self:get_cur_entry():handle_button(1) then
					if #self.list_entries == 1 then
						sfx(8)
					else
						self.entry_column += 1
						sfx(7)
					end
				end
				self.entry_column = wrap(self.entry_column, 1, #self.list_entries)
				self:get_cur_entry():highlight()
				return true
			end

			if button == 4 then
				if not self:get_cur_entry():handle_button(4) then
					return false
				end
				return true
			end
			if button == 5 then
				if not self:get_cur_entry():handle_button(5) then
					return false
				end
				return true
			end

			if self.is_grid then
				if button == 2 then
					if not self:get_cur_entry():handle_button(2) then
						self.entry_row -= 1
						if self.entry_row < 1 then
							self.entry_row = #self.list_entries[self.entry_column]
							return false
						end
						sfx(7)
					end
				end
				if button == 3 then
					if not self:get_cur_entry():handle_button(3) then
						self.entry_row += 1
						if self.entry_row > #self.list_entries[self.entry_column] then
							self.entry_row = 1
							return false
						end
						sfx(7)
					end
				end
				self:get_cur_entry():highlight()
				return true
			else
				if button == 2 or button == 3 then
					if self:get_cur_entry():handle_button(button) then
						self:get_cur_entry():highlight()
						return true
					end
				end
			end
			return false
		end,

		update=function(self)
			self.x = self.parent.x+self.offset_x
			self.y = self.parent.y+self.offset_y
			if self.is_grid then
				for column=1, #self.list_entries do
					for row=1, #self.list_entries[column] do
						self.list_entries[column][row]:update()
					end
				end
			else
				foreach(self.list_entries, function(entry)
					entry:update()
				end)
			end
		end,

		draw=function(self)
			rectfill(self.x, self.y, self.x+75, self.y+6, get_color(c_color_menu))
			local title = self.title
			if self.is_highlighted and self:get_cur_entry().name ~= "" then
				title = title..": "..self:get_cur_entry().name
			end
			print(title, self.x+2, self.y+1, get_color(c_color_text))
			if self.is_grid then
				for column=1, #self.list_entries do
					for row=1, #self.list_entries[column] do
						self.list_entries[column][row]:draw()
					end
				end
			else
				foreach(self.list_entries, function(entry)
					entry:draw()
				end)
			end
		end,
	}
	return r
end

g_info_sect_one = nil
g_info_sect_two = nil

function m_menu_info()
	local m =
	{
		x=0,
		y=0,
		is_open = false,
		original_selstate=0,
		page_cur = 1,
		page_max = 11,
		page_text = "",
		page_text_highlight = "",
		original_team = 0,
		original_turn_move = 0,

		init=function(self, page)
			if page == 1 then
				self.page_text =           "overview\n\nin shobu, the play area is\ndivided into four boards.\n\nthe goal of the game is to\npush all of your opponent's\npieces off of any one of the\nfour boards.\n\nthe two boards on your side of\nthe play area are known as\nyour home boards."
				self.page_text_highlight = "overview\n\n   shobu\n                  boards\n\n\n     all\n              any one\n\n\n\n\n     home boards"
			elseif page == 2 then
				self.page_text           = "turns\n\non your turn, you must\nmake two moves:\n\nfirst, a [passive] move, and\nthen an [active] move."
				self.page_text_highlight = "turns\n\n                  must\n     two\n\n         [passive]\n        [active]"
			elseif page == 3 then
				self.page_text           = "passive move\n\nfor your [passive] move, you\nmay only select a piece from \nyour home boards.\n\nyou may move this piece up\nto 2 spaces in any direction."
				self.page_text_highlight = "passive move\n\n         [passive]\n\n     home boards"
			elseif page == 4 then
				self.page_text 					 = "passive move (cont'd)\n\nduring your [passive] move,\nyou may not push any other\npieces."
				self.page_text_highlight = "passive move (cont'd)\n\n            [passive]\n        not"
			elseif page == 5 then
				self.page_text =           "active move\n\nfor your [active] move, you\nmust repeat your [passive]\nmove with one of your pieces\non an opposite-colored board."
				self.page_text_highlight = "active move\n\n         [active]\n                 [passive]\n\n      opposite-colored"
			elseif page == 6 or page == 7 then
				self.page_text =					 "active move (cont'd)\n\nduring your [active] move,\nyou may push your opponent's\npieces."
				self.page_text_highlight = "active move (cont'd)\n\n            [active]\n    may"
			elseif page == 8 then
				self.page_text =					 "illegal moves\n\nif you cannot replicate your\n[passive] move on an opposite-\ncolored board, your [passive]\nmove is not allowed, and must \nbe undone using the undo menu."
				self.page_text_highlight = "illegal moves\n\n\n[passive]\n                    [passive]\n\n                    undo menu"
			elseif page == 9 then
				self.page_text = 					 "strategies\n\n- make moves on every board to\n  optimize your opportunities.\n- secure two goals in a single\n  turn. attack and protect.\n- pieces positioned between\n  two enemy pieces are safe\n  and a threat to both pieces.\n- avoid bunching your pieces\n  on a single side, as it\n  limits your potential moves.\n- blocking an enemy's passive\n  move is better than running\n  from their active moves."
				self.page_text_highlight = "strategies"
			elseif page == 10 then
				self.page_text =					 "menus\n\npress the [start] button to\naccess:\n\n- undo: roll back bad moves\n    and make a new decision.\n- toggle labels: toggle\n    row & column labels.\n- themes: select game visuals\n    or edit a custom theme.\n- instructions: this manual.\n- forfeit: give up the current\n    game."
				self.page_text_highlight = "menus\n\n          [start]\n\n\n  undo\n\n  toggle labels\n\n  themes\n\n  instructions\n  forfeit"
			elseif page == 11 then
				self.page_text =					 "\n\n\n          based on the\n       original boardgame\n\n             shobu\n\n       by  manolis vranas\n         & jamie sajdak\n\n           (c) 2020\n     smirk & laughter games"
				self.page_text_highlight = "\n\n\n\n\n\n             shobu"
			end
			if page == 7 then
				self.page_text = self.page_text.."\n\npieces pushed off of the board\nare lost forever."
			end

			if self.is_open then
				g_team_move_turn, g_team_active = 1, 1
			end

			g_info_sect_one, g_info_sect_two =
			  m_sect(self, {1,1}, 16, 65, false, {{0, 1, 0, 0}, {0, 0, 0, 0}, {0, 0, 0, 2}, {2, 1, 0, 0}}),
			  m_sect(self, {1,2}, 65, 65, true, {{1, 0, 2, 0}, {1, 0, 0, 0}, {2, 0, 1, 1}, {0, 0, 2, 0}})

			if page == 1 or page == 2 then
				g_info_sect_one.squares[2][1] = 1
			end
			if page == 3 or page == 4 then
				g_info_sect_one.selected_row,
				g_info_sect_one.selected_column,
				g_info_sect_one.selected_value,
				g_info_sect_one.cursor_row,
				g_info_sect_one.cursor_column =
				2, 1, 1, 2, 1
			end

			if page == 4 then

				g_info_sect_one.cursor_row,
				g_info_sect_one.cursor_column =
				4, 3
			end
			if page == 5 or page == 6 then
				g_team_move_turn,
				g_info_last_move,
				g_info_sect_one.squares[4][3],
				g_info_sect_two.selected_row,
				g_info_sect_two.selected_column,
				g_info_sect_two.selected_value,
				g_info_sect_two.cursor_row,
				g_info_sect_two.cursor_column =
				2, m_move(1, {1,1}, {2, 1}, {4, 3}, {0, 0}, {0,0 }), 1, 2, 1, 1, 2, 1
			end

			if page == 6 then
				g_info_sect_two.cursor_row,
				g_info_sect_two.cursor_column =
				4, 3
			end

			if page > 6 and page < 9 then
				g_info_sect_one.squares[4][3],
				g_info_sect_two.squares[4][3],
				g_info_sect_two.squares[2][1] =
				1, 1, 0
			end

			if page == 7 then
				g_info_sect_two:shake(5,2)
				m_particle_square_explosion(92, 106)
			else
				table_clear(list_particles)
			end

			if page == 8 then
				g_team_active,
				g_team_move_turn,
				g_info_last_move,
				g_info_sect_two.squares[3][1],
				g_info_sect_two.squares[3][2],
				g_info_sect_one.selected_row,
				g_info_sect_one.selected_column,
				g_info_sect_one.selected_value,
				g_info_sect_one.cursor_row,
				g_info_sect_one.cursor_column =

				2, 2, m_move(2, {1, 2}, {3, 1}, {3, 2}, {0, 0}, {0, 0}), 0, 2, 3, 4, 2, 3, 4
			end
		end,

		page_adjust=function(self, adjust)
			self.page_cur += adjust
			if self.page_cur > self.page_max then
				sfx(8)
				self.page_cur = self.page_max
			elseif self.page_cur < 1 then
				sfx(8)
				self.page_cur = 1
			else
				sfx(7)
			end

			self:init(self.page_cur)
		end,

		handle_button=function(self, button)
			if not self.is_open then
				return
			end
			if button == 0 then
				self:page_adjust(-1)
			elseif button == 1 then
				self:page_adjust(1)
			elseif button == 4 then
				sfx(6)
				self:close()
			end
		end,

		open=function(self)
			sfx(5)
			menu_undo:close_cancel()
			menu_options:close()

			self.original_team = g_team_active
			self.original_turn_move = g_team_move_turn

			self.original_selstate = g_selstate
			set_selstate(c_selstate_menu_info)
			self.is_open = true
			self.page_cur = 1
			self:init(1)
		end,

		close=function(self)
			if not self.is_open then
				return
			end
			self.is_open = false
			g_team_active = self.original_team
			g_team_move_turn = self.original_turn_move

			set_selstate(self.original_selstate)
			return true
		end,

		draw=function(self)
			if not self.is_open then
				return
			end
			rectfill(0, 9, 127, 118, get_color(c_color_background))
			print(self.page_text, 4, 13, get_color(c_color_text_secondary))
			print(self.page_text_highlight, 4, 13, get_color(c_color_text))

			if self.page_cur > 1 and self.page_cur < 9 then
				g_info_sect_one:draw()
				g_info_sect_two:draw()
			end
		end,

		update=function(self)
			g_info_sect_one:update()
			g_info_sect_two:update()
		end,
	}
	m:init(1)
	return m
end

function m_menu_options()
	local m =
	{
		x=0,
		y=0,
		is_open=false,
		original_selstate=0,
		rows={},
		row_cur=1,
		sects={},
		settings_prev={},

		refresh=function(self)
			foreach(self.rows, function(row)
				row:refresh()
			end)
		end,

		init=function(self)
			add(self.sects, m_sect(self, {5,5}, 79, 16, false))
			add(self.sects, m_sect(self, {6,6}, 79, 66, true))
			self.sects[1].is_focused=false
			self.sects[1].is_highlighted=true


			add(self.rows, m_menu_options_row(self, 0, 16, "current theme", {}))
			add(self.rows[1].list_entries, m_menu_options_entry_theme(self.rows[1], "", 2, 10, g_theme, {}))

			local list_theme_names = {}
			for i=1, #g_list_themes do
				add(list_theme_names, g_list_themes[i][1])
			end
			self.rows[1].list_entries[1].list_choices = list_theme_names


			add(self.rows, m_menu_options_row(self, 0, 34, "color", {}, true))
			for column=1, 6 do
				self.rows[2].list_entries[column] = {}
				for row=1, 2 do
					local which_color = 1+6*(row-1)+column
					self.rows[2].list_entries[column][row] = m_menu_options_entry_color(self.rows[2], g_list_theme_entry_names[which_color], 2+(column-1)*12, 10+(row-1)*12, which_color)
				end
			end

			add(self.rows, m_menu_options_row(self, 0, 69, "team 1", {}))
			add(self.rows[3].list_entries, m_menu_options_entry_piece(self.rows[3], g_list_theme_entry_names[i_piece_teamone], 2, 10, i_piece_teamone, 1))
			add(self.rows[3].list_entries, m_menu_options_entry_color(self.rows[3], g_list_theme_entry_names[c_color_piece_teamone], 14, 10, c_color_piece_teamone))
			add(self.rows[3].list_entries, m_menu_options_entry_color(self.rows[3], g_list_theme_entry_names[c_color_piece_teamone_sec], 26, 10, c_color_piece_teamone_sec))


			add(self.rows, m_menu_options_row(self, 0, 92, "team 2", {}))
			add(self.rows[4].list_entries, m_menu_options_entry_piece(self.rows[4], g_list_theme_entry_names[i_piece_teamtwo], 2, 10, i_piece_teamtwo, 2))
			add(self.rows[4].list_entries, m_menu_options_entry_color(self.rows[4], g_list_theme_entry_names[c_color_piece_teamtwo], 14, 10, c_color_piece_teamtwo))
			add(self.rows[4].list_entries, m_menu_options_entry_color(self.rows[4], g_list_theme_entry_names[c_color_piece_teamtwo_sec], 26, 10, c_color_piece_teamtwo_sec))
		end,

		draw=function(self)
			if self.is_open == false then
				return
			end
			rectfill(0, 15, 127, 112, get_color(c_color_background))

			foreach(self.rows, function(row)
				row:draw()
			end)
			self.sects[1]:draw()
			self.sects[2]:draw()
		end,

		update=function(self)
			foreach(self.rows, function(row)
				row:update()
			end)
			self.sects[1]:update()
			self.sects[2]:update()
		end,

		open=function(self)
			sfx(5)
			menu_undo:close_cancel()
			menu_info:close()

			self.rows[self.row_cur]:highlight()
			self.original_selstate = g_selstate
			set_selstate(c_selstate_menu_options)
			self.is_open = true
		end,

		close=function(self)
			if not self.is_open then
				return false
			end
			self.rows[self.row_cur]:unhighlight()
			self.rows[self.row_cur]:get_cur_entry():cancel()
			self:row_set(1)
			self.is_open = false
			set_selstate(self.original_selstate)
			savedata_save()
			return true
		end,

		row_set=function(self, row_target)
			self.rows[self.row_cur]:unhighlight()
			self.rows[self.row_cur]:get_cur_entry():unhighlight()
			self.row_cur = row_target
			set_selstate(c_selstate_menu_options)
		end,

		row_adjust=function(self, adjust)
			sfx(7)
			local row_target = self.row_cur + adjust
			row_target = wrap(row_target, 2, #self.rows)

			self:row_set(row_target)

			local cur_row = self.rows[self.row_cur]
			cur_row:get_cur_entry():unhighlight()
			if adjust < 0 then
				cur_row.entry_row = #cur_row.list_entries[self.rows[self.row_cur].entry_column]
			else
				cur_row.entry_row = 1
			end

			self.rows[self.row_cur]:highlight()
		end,

		handle_button=function(self, button)
			if not self.is_open then
				return
			end

			if button == 0 then
				self.rows[self.row_cur]:handle_button(0)
			end
			if button == 1 then
				self.rows[self.row_cur]:handle_button(1)
			end
			if button == 2 then
				-- true means row has let us cycle to next row
				if not self.rows[self.row_cur]:handle_button(2) then
					-- only allow editing settings for Custom theme
					if self.row_cur ~= 1 then
						self:row_adjust(-1)
					else
						-- handle fallout from being unhighlighted by the row handler, thinking we'd take care of it
						self.rows[self.row_cur]:highlight()
						sfx(8)
					end
				end
			end
			if button == 3 then
				if not self.rows[self.row_cur]:handle_button(3) then
					-- only allow editing settings for Custom theme
					if self.row_cur ~= 1 then
						self:row_adjust(1)
					else
						-- handle fallout from being unhighlighted by the row handler, thinking we'd take care of it
						sfx(8)
						self.rows[self.row_cur]:highlight()
					end
				end
			end
			if button == 4 then
				if not self.rows[self.row_cur]:handle_button(4) then
					if self.row_cur == 1 then
						self:close()
					else
						self:row_set(1)
						self.rows[self.row_cur]:highlight()
						sfx(6)
					end
				end
			end
			if button == 5 then
				if not self.rows[self.row_cur]:handle_button(5) then
				end
			end
		end,
	}
	m:init()
	return m
end

function m_menu_undo()
	local m =
	{
		x=0,
		y=16,
		is_open=false,
		original_selstate=0,
		original_turn=0,

		open=function(self)
			sfx(5)
			menu_options:close()
			menu_info:close()
			self.original_turn = g_turn
			self.original_selstate = g_selstate
			set_selstate(c_selstate_menu_undo)
			self.is_open = true
		end,

		close=function(self)
			self.is_open = false
			set_selstate(self.original_selstate)
		end,

		close_confirm=function(self)
			if not self.is_open then
				return
			end
			self:close()
		end,

		close_cancel=function(self)
			if not self.is_open then
				return
			end
			-- if we have rolled back some turns, go back to the original turn we rewound from
			local turn_diff = self.original_turn - g_turn
			if turn_diff > 0 then
				for i=1, turn_diff do
					undo_forward()
				end
			end
			g_turn = self.original_turn
			self:close()
		end,

		handle_button=function(self, button)
			if button == 0 then
				undo_back()
			elseif button == 1 then
				undo_forward()
			elseif button == 4 then
				sfx(6)
				self:close_cancel()
			elseif button == 5 then
				sfx(5)
				self:close_confirm()
			end
		end,

		update=function(self)
			if self.is_open then
				local turn_type = "-p"
				if g_turn % 2 == 0 then
					turn_type = "-a"
				end
				header.text = "turn: "..ceil(g_turn/2)..""..turn_type
				local header_color = c_color_piece_teamone
				if g_team_active == 2 then
					header_color = c_color_piece_teamtwo
				end
				header.color = header_color
			end
		end,
	}
	return m
end

function menu_shared_open()
	if board:highlighted_sect():is_moving_piece() then
		board:highlighted_sect():select_cancel()
	end

	board:highlighted_sect():unfocus()
end

function menu_info_open()
	if menu_info.is_open then
		return
	end
	menu_shared_open()
	menu_info:open()
end

function menu_options_open()
	if menu_options.is_open then
		return
	end
	menu_shared_open()
	menu_options:open()
end

function menu_undo_open()
	if menu_undo.is_open then
		return
	end
	menu_shared_open()

	if g_flow_state == c_flow_state_game_end then
		menu_options:close()
		menu_info:close()
		undo_back()
	else
		menu_undo:open()
	end
end
__gfx__
00000000000000000000000000000000000000000000000000000000000000000000000000000000000000000000000000000000000000000000000000000000
00000000000000000000000000777700000000000070070000700700007777000077770000000000007007000000000000007000000000000000000000000000
00000000000770000070070007778770007007000770077000700700007777000070070007777770077007700077770000077000007777000770077007700770
00077000007777000077770007777870077777700777777000777700007777000077770000777700007777000077770000777700077787700077770007777770
00077000007777000077770007777770077777700077770000777700007777000077770007777770007777000077770007788770077778700077770000777700
00000000008888000088880007777770008888000088880000888800008888000088880000888800008888000088880007888870077777700088880000888800
00000000007777000077770000777700007777000077770000777700007777000077770000777700007777000077770000777700007777000077770000777700
00000000000000000000000000000000000000000000000000000000000000000000000000000000000000000000000000000000000000000000000000000000
00000000000007000000000000000000000000000000000000000000000000000000000000000000000000000000000000000000000000000000000000000000
00000000000070000077770000777700007007000077770000000000007007000770077007788770077777700770000000000700000780000000000000777700
00777700007787000777777007877870007777000077770000000000007777000777777007788770077777700770777007707770000788000077000000777700
00788700077778700787787007777770008778000087780000777700008778000087780008888880077887700777777007700700000700000007007000877800
00788700077777700777777007877870007777000077770007778770007777000077770008888880077887700787787007777700000700000887777000077000
00777700077777700788887007788770007777000077770007777870007777000077770007788770077777700777777007878700000700000887777007077070
00000000007777000077770000777700007007000070070007777770077777000777770007788770077777700787787007777700000700000777777007700770
00000000000000000000000000000000000000000000000000000000000000000000000000000000000000000000000000000000000000000000000000000000
00000000000000000000000000000000000000000000000000000000000000000000000000000000000000000000000000000000000000000000000000000000
00700700000707000000000000000000070000700007700000000000087777800000000000000000078707000000000000000000000000000000000000000000
00700700000707000077770000777700007007000007700000007000877777780008880007777770077770000000000000000000000000000000000000000000
00777700077878000778877000777700077777700007700000078000878778780787877087777778000777700077777000000000000000000000000000000000
00877800000777000787787007888870770770770777777000777700877887787777777787777778007777000077700000000000000000000000000000000000
00777700007777000777777007788770777777777777777707888870077777707777777707777770000777000777777000000000000000000000000000000000
07777700000777000707707000777700707007077777777707777770007887007777777700000000000777770787878000000000000000000000000000000000
00000000000000000000000000000000700770077777777700000000000000000000000000000000000000000000000000000000000000000000000000000000
00000000000000000000000000000000000000000000000000000000000000000000000000000000000000000000000000000000000000000000000000000000
00000000000000000000000000000000000000000000000000000000000000000000000000000000000000000000000000000000000000000000000000000000
00000000000000000000000000000000000000000000000000000000000000000000000000000000000000000000000000000000000000000000000000000000
00000000000000000000000000000000000000000000000000000000000000000000000000000000000000000000000000000000000000000000000000000000
00000000000000000000000000000000000000000000000000000000000000000000000000000000000000000000000000000000000000000000000000000000
00000000000000000000000000000000000000000000000000000000000000000000000000000000000000000000000000000000000000000000000000000000
00000000000000000000000000000000000000000000000000000000000000000000000000000000000000000000000000000000000000000000000000000000
00000000000000000000000000000000000000000000000000000000000000000000000000000000000000000000000000000000000000000000000000000000
77770000007777007777777777777700777700000077770077770000007777000007777777777700777777777700000000000000000000000000000000000000
77770000007777007777777777777700777700000077770077770000007777000077777777777700777777777777000000000000000000000000000000000000
77770000007777007777777777777700777770000077770077777000007777000777777777777700777777777777700000000000000000000000000000000000
77770000007777007777777777777700777777000077770077777700007777000777777777777700777777777777770000000000000000000000000000000000
77770000007777000000077770000000777777700077770077777770007777007777700000000000777700000777770000000000000000000000000000000000
77770000007777000000077770000000777777770077770077777777007777007777700000000000777700000777770000000000000000000000000000000000
77770000007777000000077770000000777777777077770077777777707777007777777770000000777777777777770000000000000000000000000000000000
77770777707777000000077770000000777777777777770077777777777777007777777770000000777777777777770000000000000000000000000000000000
77770777707777000000077770000000777707777777770077770777777777007777777770000000777777777777700000000000000000000000000000000000
77770777707777000000077770000000777700777777770077770077777777007777777770000000777777777777000000000000000000000000000000000000
77770777707777000000077770000000777700077777770077770007777777007777700000000000777700007777000000000000000000000000000000000000
77770777707777000000077770000000777700007777770077770000777777007777700000000000777700007777700000000000000000000000000000000000
77777777777777007777777777777700777700000777770077770000077777000777777777777700777700000777700000000000000000000000000000000000
07777777777770007777777777777700777700000077770077770000007777000777777777777700777700000777770000000000000000000000000000000000
00777777777700007777777777777700777700000077770077770000007777000077777777777700777700000077770000000000000000000000000000000000
00007777770000007777777777777700777700000077770077770000007777000007777777777700777700000077770000000000000000000000000000000000
77777777777777000007777777777700000777777770000000077777777000000000000000000000777777770000000077777777777700000000000000000000
77777777777777000077777777777700007777777777000000777777777700000000000000000000777777777000000077777777777770000000000000000000
77777777777777000777777777777700077777777777700007777777777770000000000000000000777777777000000077777777777770000000000000000000
77777777777777000777777777777700077777777777700007777777777770000000000000000000777777777000000077777777777777000000000000000000
00000777700000007777700000000000777770000777770077777777777777000000000000000000000007777000000000000000077777000000000000000000
00000777700000007777700000000000777770000777770077777777777777000000000000000000000007777000000000000000077777000000000000000000
00000777700000007777777770000000777777777777770077770777707777000000000000000000000007777000000007777777777777000000000000000000
00000777700000007777777770000000777777777777770077770777707777000000000000000000000007777000000077777777777770000000000000000000
00000777700000007777777770000000777777777777770077770777707777000000000000000000000007777000000077777777777770000000000000000000
00000777700000007777777770000000777777777777770077770777707777000000000000000000000007777000000077777777777700000000000000000000
00000777700000007777700000000000777700000077770077770777707777000000000000000000000007777000000077770000000000000000000000000000
00000777700000007777700000000000777700000077770077770777707777000000000000000000000007777000000077770000000000000000000000000000
00000777700000000777777777777700777700000077770077770000007777000000000000000000777777777777770077777777777777000000000000000000
00000777700000000777777777777700777700000077770077770000007777000000000000000000777777777777770077777777777777000000000000000000
00000777700000000077777777777700777700000077770077770000007777000000000000000000777777777777770077777777777777000000000000000000
00000777700000000007777777777700777700000077770077770000007777000000000000000000777777777777770077777777777777000000000000000000
00000000000000000000000000000000000000000000000000000000000000000000000000000000000000000000000000000000000000000000000000000000
00000000000000000000000000000000000000000000000000000000000000000000000000000000000000000000000000000000000000000000000000000000
00000000000000000000000000000000000000000000000000000000000000000000000000000000000000000000000000000000000000000000000000000000
00000000000000000000000000000000000000000000000000000000000000000000000000000000000000000000000000000000000000000000000000000000
77777777777700007777777777777700007777777777770000777777777700000000000000000000000000000000000000000000000000000000000000000000
77777777777770007777777777777700077777777777770007777777777770000000000000000000000000000000000000000000000000000000000000000000
77777777777777007777777777777700777777777777770077777777777777000000000000000000000000000000000000000000000000000000000000000000
77777777777777007777777777777700777777777777770077777777777777000000000000000000000000000000000000000000000000000000000000000000
77770000077777000000077770000000777770000000000077777777777777000000000000000000000000000000000000000000000000000000000000000000
77777777777777000000077770000000777700000000000077770000007777000000000000000000000000000000000000000000000000000000000000000000
77777777777777000000077770000000777700000000000077777777777777000000000000000000000000000000000000000000000000000000000000000000
77777777777770000000077770000000777770000000000077777777777777000000000000000000000000000000000000000000000000000000000000000000
77777777777700007777777777777700777777777777770077777777777777000000000000000000000000000000000000000000000000000000000000000000
77770000000000007777777777777700777777777777770077777777777777000000000000000000000000000000000000000000000000000000000000000000
77770000000000007777777777777700077777777777770007777777777770000000000000000000000000000000000000000000000000000000000000000000
77770000000000007777777777777700007777777777770000777777777700000000000000000000000000000000000000000000000000000000000000000000
00000000000000000000000000000000777777777777770000000000000000000000000000000000000000000000000000000000000000000000000000000000
00000000000000000000000000000000777777777777770000000000000000000000000000000000000000000000000000000000000000000000000000000000
00000000000000000000000000000000000000000000000000000000000000000000000000000000000000000000000000000000000000000000000000000000
00000000000000000000000000000000000000000000000000000000000000000000000000000000000000000000000000000000000000000000000000000000
00777777777770007777700007777700007777777777000077777777777700007777700007777700000000000000000000000000000000000000000000000000
07777777777770007777700007777700077777777777700077777777777770007777700007777700000000000000000000000000000000000000000000000000
07777777777770007777700007777700777777777777770077777777777777007777700007777700000000000000000000000000000000000000000000000000
77777000000000007777700007777700777777777777770077777777777777007777700007777700000000000000000000000000000000000000000000000000
77777777777770007777777777777700777770000777770077770000077777007777700007777700000000000000000000000000000000000000000000000000
77777777777777007777777777777700777700000077770077777777777770007777700007777700000000000000000000000000000000000000000000000000
07777777777777007777777777777700777700000077770077777777777777007777700007777700000000000000000000000000000000000000000000000000
00777777777777007777777777777700777770000777770077777777777777007777700007777700000000000000000000000000000000000000000000000000
00000000077777007777700007777700777777777777770077770000077777007777777777777700000000000000000000000000000000000000000000000000
07777777777777007777700007777700777777777777770077777777777777007777777777777700000000000000000000000000000000000000000000000000
07777777777770007777700007777700077777777777700077777777777770000777777777777000000000000000000000000000000000000000000000000000
07777777777700007777700007777700007777777777000077777777777700000077777777770000000000000000000000000000000000000000000000000000
00000000000000000000000000000000000000000000000000000000000000000000000000000000000000000000000000000000000000000000000000000000
00000000000000000000000000000000000000000000000000000000000000000000000000000000000000000000000000000000000000000000000000000000
00000000000000000000000000000000000000000000000000000000000000000000000000000000000000000000000000000000000000000000000000000000
00000000000000000000000000000000000000000000000000000000000000000000000000000000000000000000000000000000000000000000000000000000
00000000000000000000000000000000000000000000000000000000000000000000000000000000000000000000000000000000000000000000000000000000
00000000000000000000000000000000000000000000000000000000000000000000000000000000000000000000000000000000000000000000000000000000
00000000000000000000000000000000000000000000000000000000000000000000000000000000000000000000000000000000000000000000000000000000
00000000000000000000000000000000000000000000000000000000000000000000000000000000000000000000000000000000000000000000000000000000
00000000000000000000000000000000000000000000000000000000000000000000000000000000000000000000000000000000000000000000000000000000
00000000000000000000000000000000000000000000000000000000000000000000000000000000000000000000000000000000000000000000000000000000
00000000000000000000000000000000000000000000000000000000000000000000000000000000000000000000000000000000000000000000000000000000
00000000000000000000000000000000000000000000000000000000000000000000000000000000000000000000000000000000000000000000000000000000
00000000000000000000000000000000000000000000000000000000000000000000000000000000000000000000000000000000000000000000000000000000
00000000000000000000000000000000000000000000000000000000000000000000000000000000000000000000000000000000000000000000000000000000
00000000000000000000000000000000000000000000000000000000000000000000000000000000000000000000000000000000000000000000000000000000
00000000000000000000000000000000000000000000000000000000000000000000000000000000000000000000000000000000000000000000000000000000
00000000000000000000000000000000000000000000000000000000000000000000000000000000000000000000000000000000000000000000000000000000
00000000000000000000000000000000000000000000000000000000000000000000000000000000000000000000000000000000000000000000000000000000
00000000000000000000000000000000000000000000000000000000000000000000000000000000000000000000000000000000000000000000000000000000
00000000000000000000000000000000000000000000000000000000000000000000000000000000000000000000000000000000000000000000000000000000
00000000000000000000000000000000000000000000000000000000000000000000000000000000000000000000000000000000000000000000000000000000
00000000000000000000000000000000000000000000000000000000000000000000000000000000000000000000000000000000000000000000000000000000
00000000000000000000000000000000000000000000000000000000000000000000000000000000000000000000000000000000000000000000000000000000
00000000000000000000000000000000000000000000000000000000000000000000000000000000000000000000000000000000000000000000000000000000
00000000000000000000000000000000000000000000000000000000000000000000000000000000000000000000000000000000000000000000000000000000
00000000000000000000000000000000000000000000000000000000000000000000000000000000000000000000000000000000000000000000000000000000
00000000000000000000000000000000000000000000000000000000000000000000000000000000000000000000000000000000000000000000000000000000
00000000000000000000000000000000000000000000000000000000000000000000000000000000000000000000000000000000000000000000000000000000
00000000000000000000000000000000000000000000000000000000000000000000000000000000000000000000000000000000000000000000000000000000
00000000000000000000000000000000000000000000000000000000000000000000000000000000000000000000000000000000000000000000000000000000
00000000000000000000000000000000000000000000000000000000000000000000000000000000000000000000000000000000000000000000000000000000
00000000000000000000000000000000000000000000000000000000000000000000000000000000000000000000000000000000000000000000000000000000
__gff__
0000000000000000000000000000000000000000000000000000000000000000000000000000000000000000000000000000000000000000000000000000000000000000000000000000000000000000000000000000000000000000000000000000000000000000000000000000000000000000000000000000000000000000
0000000000000000000000000000000000000000000000000000000000000000000000000000000000000000000000000000000000000000000000000000000000000000000000000000000000000000000000000000000000000000000000000000000000000000000000000000000000000000000000000000000000000000
__map__
0000000000000000000000000000000000000000000000000000000000000000000000000000000000000000000000000000000000000000000000000000000000000000000000000000000000000000000000000000000000000000000000000000000000000000000000000000000000000000000000000000000000000000
0000000000000000000000000000000000000000000000000000000000000000000000000000000000000000000000000000000000000000000000000000000000000000000000000000000000000000000000000000000000000000000000000000000000000000000000000000000000000000000000000000000000000000
0000000000000000000000000000000000000000000000000000000000000000000000000000000000000000000000000000000000000000000000000000000000000000000000000000000000000000000000000000000000000000000000000000000000000000000000000000000000000000000000000000000000000000
0000000000000000000000000000000000000000000000000000000000000000000000000000000000000000000000000000000000000000000000000000000000000000000000000000000000000000000000000000000000000000000000000000000000000000000000000000000000000000000000000000000000000000
0000000000000000000000000000000000000000000000000000000000000000000000000000000000000000000000000000000000000000000000000000000000000000000000000000000000000000000000000000000000000000000000000000000000000000000000000000000000000000000000000000000000000000
0000000000000000000000000000000000000000000000000000000000000000000000000000000000000000000000000000000000000000000000000000000000000000000000000000000000000000000000000000000000000000000000000000000000000000000000000000000000000000000000000000000000000000
0000000000000000000000000000000000000000000000000000000000000000000000000000000000000000000000000000000000000000000000000000000000000000000000000000000000000000000000000000000000000000000000000000000000000000000000000000000000000000000000000000000000000000
0000000000000000000000000000000000000000000000000000000000000000000000000000000000000000000000000000000000000000000000000000000000000000000000000000000000000000000000000000000000000000000000000000000000000000000000000000000000000000000000000000000000000000
0000000000000000000000000000000000000000000000000000000000000000000000000000000000000000000000000000000000000000000000000000000000000000000000000000000000000000000000000000000000000000000000000000000000000000000000000000000000000000000000000000000000000000
0000000000000000000000000000000000000000000000000000000000000000000000000000000000000000000000000000000000000000000000000000000000000000000000000000000000000000000000000000000000000000000000000000000000000000000000000000000000000000000000000000000000000000
0000000000000000000000000000000000000000000000000000000000000000000000000000000000000000000000000000000000000000000000000000000000000000000000000000000000000000000000000000000000000000000000000000000000000000000000000000000000000000000000000000000000000000
0000000000000000000000000000000000000000000000000000000000000000000000000000000000000000000000000000000000000000000000000000000000000000000000000000000000000000000000000000000000000000000000000000000000000000000000000000000000000000000000000000000000000000
0000000000000000000000000000000000000000000000000000000000000000000000000000000000000000000000000000000000000000000000000000000000000000000000000000000000000000000000000000000000000000000000000000000000000000000000000000000000000000000000000000000000000000
0000000000000000000000000000000000000000000000000000000000000000000000000000000000000000000000000000000000000000000000000000000000000000000000000000000000000000000000000000000000000000000000000000000000000000000000000000000000000000000000000000000000000000
0000000000000000000000000000000000000000000000000000000000000000000000000000000000000000000000000000000000000000000000000000000000000000000000000000000000000000000000000000000000000000000000000000000000000000000000000000000000000000000000000000000000000000
0000000000000000000000000000000000000000000000000000000000000000000000000000000000000000000000000000000000000000000000000000000000000000000000000000000000000000000000000000000000000000000000000000000000000000000000000000000000000000000000000000000000000000
0000000000000000000000000000000000000000000000000000000000000000000000000000000000000000000000000000000000000000000000000000000000000000000000000000000000000000000000000000000000000000000000000000000000000000000000000000000000000000000000000000000000000000
0000000000000000000000000000000000000000000000000000000000000000000000000000000000000000000000000000000000000000000000000000000000000000000000000000000000000000000000000000000000000000000000000000000000000000000000000000000000000000000000000000000000000000
0000000000000000000000000000000000000000000000000000000000000000000000000000000000000000000000000000000000000000000000000000000000000000000000000000000000000000000000000000000000000000000000000000000000000000000000000000000000000000000000000000000000000000
0000000000000000000000000000000000000000000000000000000000000000000000000000000000000000000000000000000000000000000000000000000000000000000000000000000000000000000000000000000000000000000000000000000000000000000000000000000000000000000000000000000000000000
0000000000000000000000000000000000000000000000000000000000000000000000000000000000000000000000000000000000000000000000000000000000000000000000000000000000000000000000000000000000000000000000000000000000000000000000000000000000000000000000000000000000000000
0000000000000000000000000000000000000000000000000000000000000000000000000000000000000000000000000000000000000000000000000000000000000000000000000000000000000000000000000000000000000000000000000000000000000000000000000000000000000000000000000000000000000000
0000000000000000000000000000000000000000000000000000000000000000000000000000000000000000000000000000000000000000000000000000000000000000000000000000000000000000000000000000000000000000000000000000000000000000000000000000000000000000000000000000000000000000
0000000000000000000000000000000000000000000000000000000000000000000000000000000000000000000000000000000000000000000000000000000000000000000000000000000000000000000000000000000000000000000000000000000000000000000000000000000000000000000000000000000000000000
0000000000000000000000000000000000000000000000000000000000000000000000000000000000000000000000000000000000000000000000000000000000000000000000000000000000000000000000000000000000000000000000000000000000000000000000000000000000000000000000000000000000000000
0000000000000000000000000000000000000000000000000000000000000000000000000000000000000000000000000000000000000000000000000000000000000000000000000000000000000000000000000000000000000000000000000000000000000000000000000000000000000000000000000000000000000000
0000000000000000000000000000000000000000000000000000000000000000000000000000000000000000000000000000000000000000000000000000000000000000000000000000000000000000000000000000000000000000000000000000000000000000000000000000000000000000000000000000000000000000
0000000000000000000000000000000000000000000000000000000000000000000000000000000000000000000000000000000000000000000000000000000000000000000000000000000000000000000000000000000000000000000000000000000000000000000000000000000000000000000000000000000000000000
0000000000000000000000000000000000000000000000000000000000000000000000000000000000000000000000000000000000000000000000000000000000000000000000000000000000000000000000000000000000000000000000000000000000000000000000000000000000000000000000000000000000000000
0000000000000000000000000000000000000000000000000000000000000000000000000000000000000000000000000000000000000000000000000000000000000000000000000000000000000000000000000000000000000000000000000000000000000000000000000000000000000000000000000000000000000000
0000000000000000000000000000000000000000000000000000000000000000000000000000000000000000000000000000000000000000000000000000000000000000000000000000000000000000000000000000000000000000000000000000000000000000000000000000000000000000000000000000000000000000
0000000000000000000000000000000000000000000000000000000000000000000000000000000000000000000000000000000000000000000000000000000000000000000000000000000000000000000000000000000000000000000000000000000000000000000000000000000000000000000000000000000000000000
